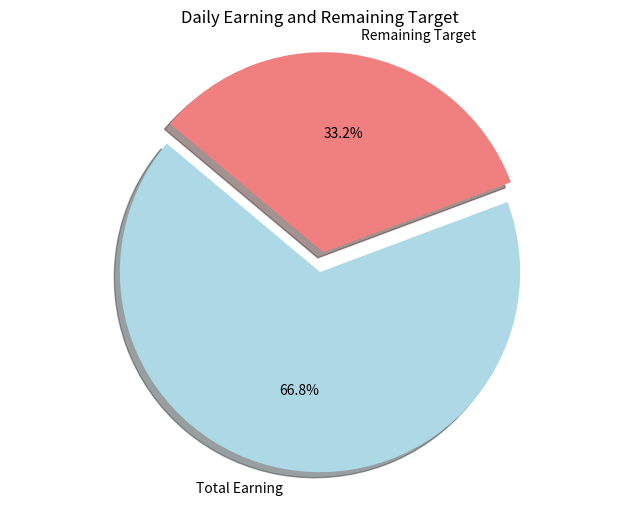

This chart was generated by the following Python code:
import pandas as pd
import matplotlib.pyplot as plt

# Data
data = {
    'Date': list(range(1, 32)),
    'Daily Earning': [
        16440, 9430, 17406, 7064, 0, 8175, 20565, 9575, 7813, 0,
        0, 0, 9928, 10242, 26248, 11265, 13530, 23865, 0, 15590,
        12160, 0, 0, 0, 0, 0, 0, 0, 0, 0, 0
    ],
    'Target': [
        328278, None, None, None, None, None, None, None, None, None,
        None, None, None, None, None, None, None, None, None, None,
        None, None, None, None, None, None, None, None, None, None, None
    ]
}

# Convert to DataFrame
df = pd.DataFrame(data)

# Calculate total earnings and remaining target
total_earning = df['Daily Earning'].sum()
target = df['Target'][0]  # Assuming the target is constant for all days
remaining_target = target - total_earning

# Create a pie chart
labels = ['Total Earning', 'Remaining Target']
sizes = [total_earning, remaining_target]
colors = ['lightblue', 'lightcoral']
explode = (0.1, 0)  # Explode the "Total Earning" slice

plt.figure(figsize=(8, 6))
plt.pie(sizes, explode=explode, labels=labels, colors=colors, autopct='%1.1f%%', shadow=True, startangle=140)
plt.axis('equal')  # Equal aspect ratio ensures that pie is drawn as a circle

plt.title('Daily Earning and Remaining Target')

plt.show()
